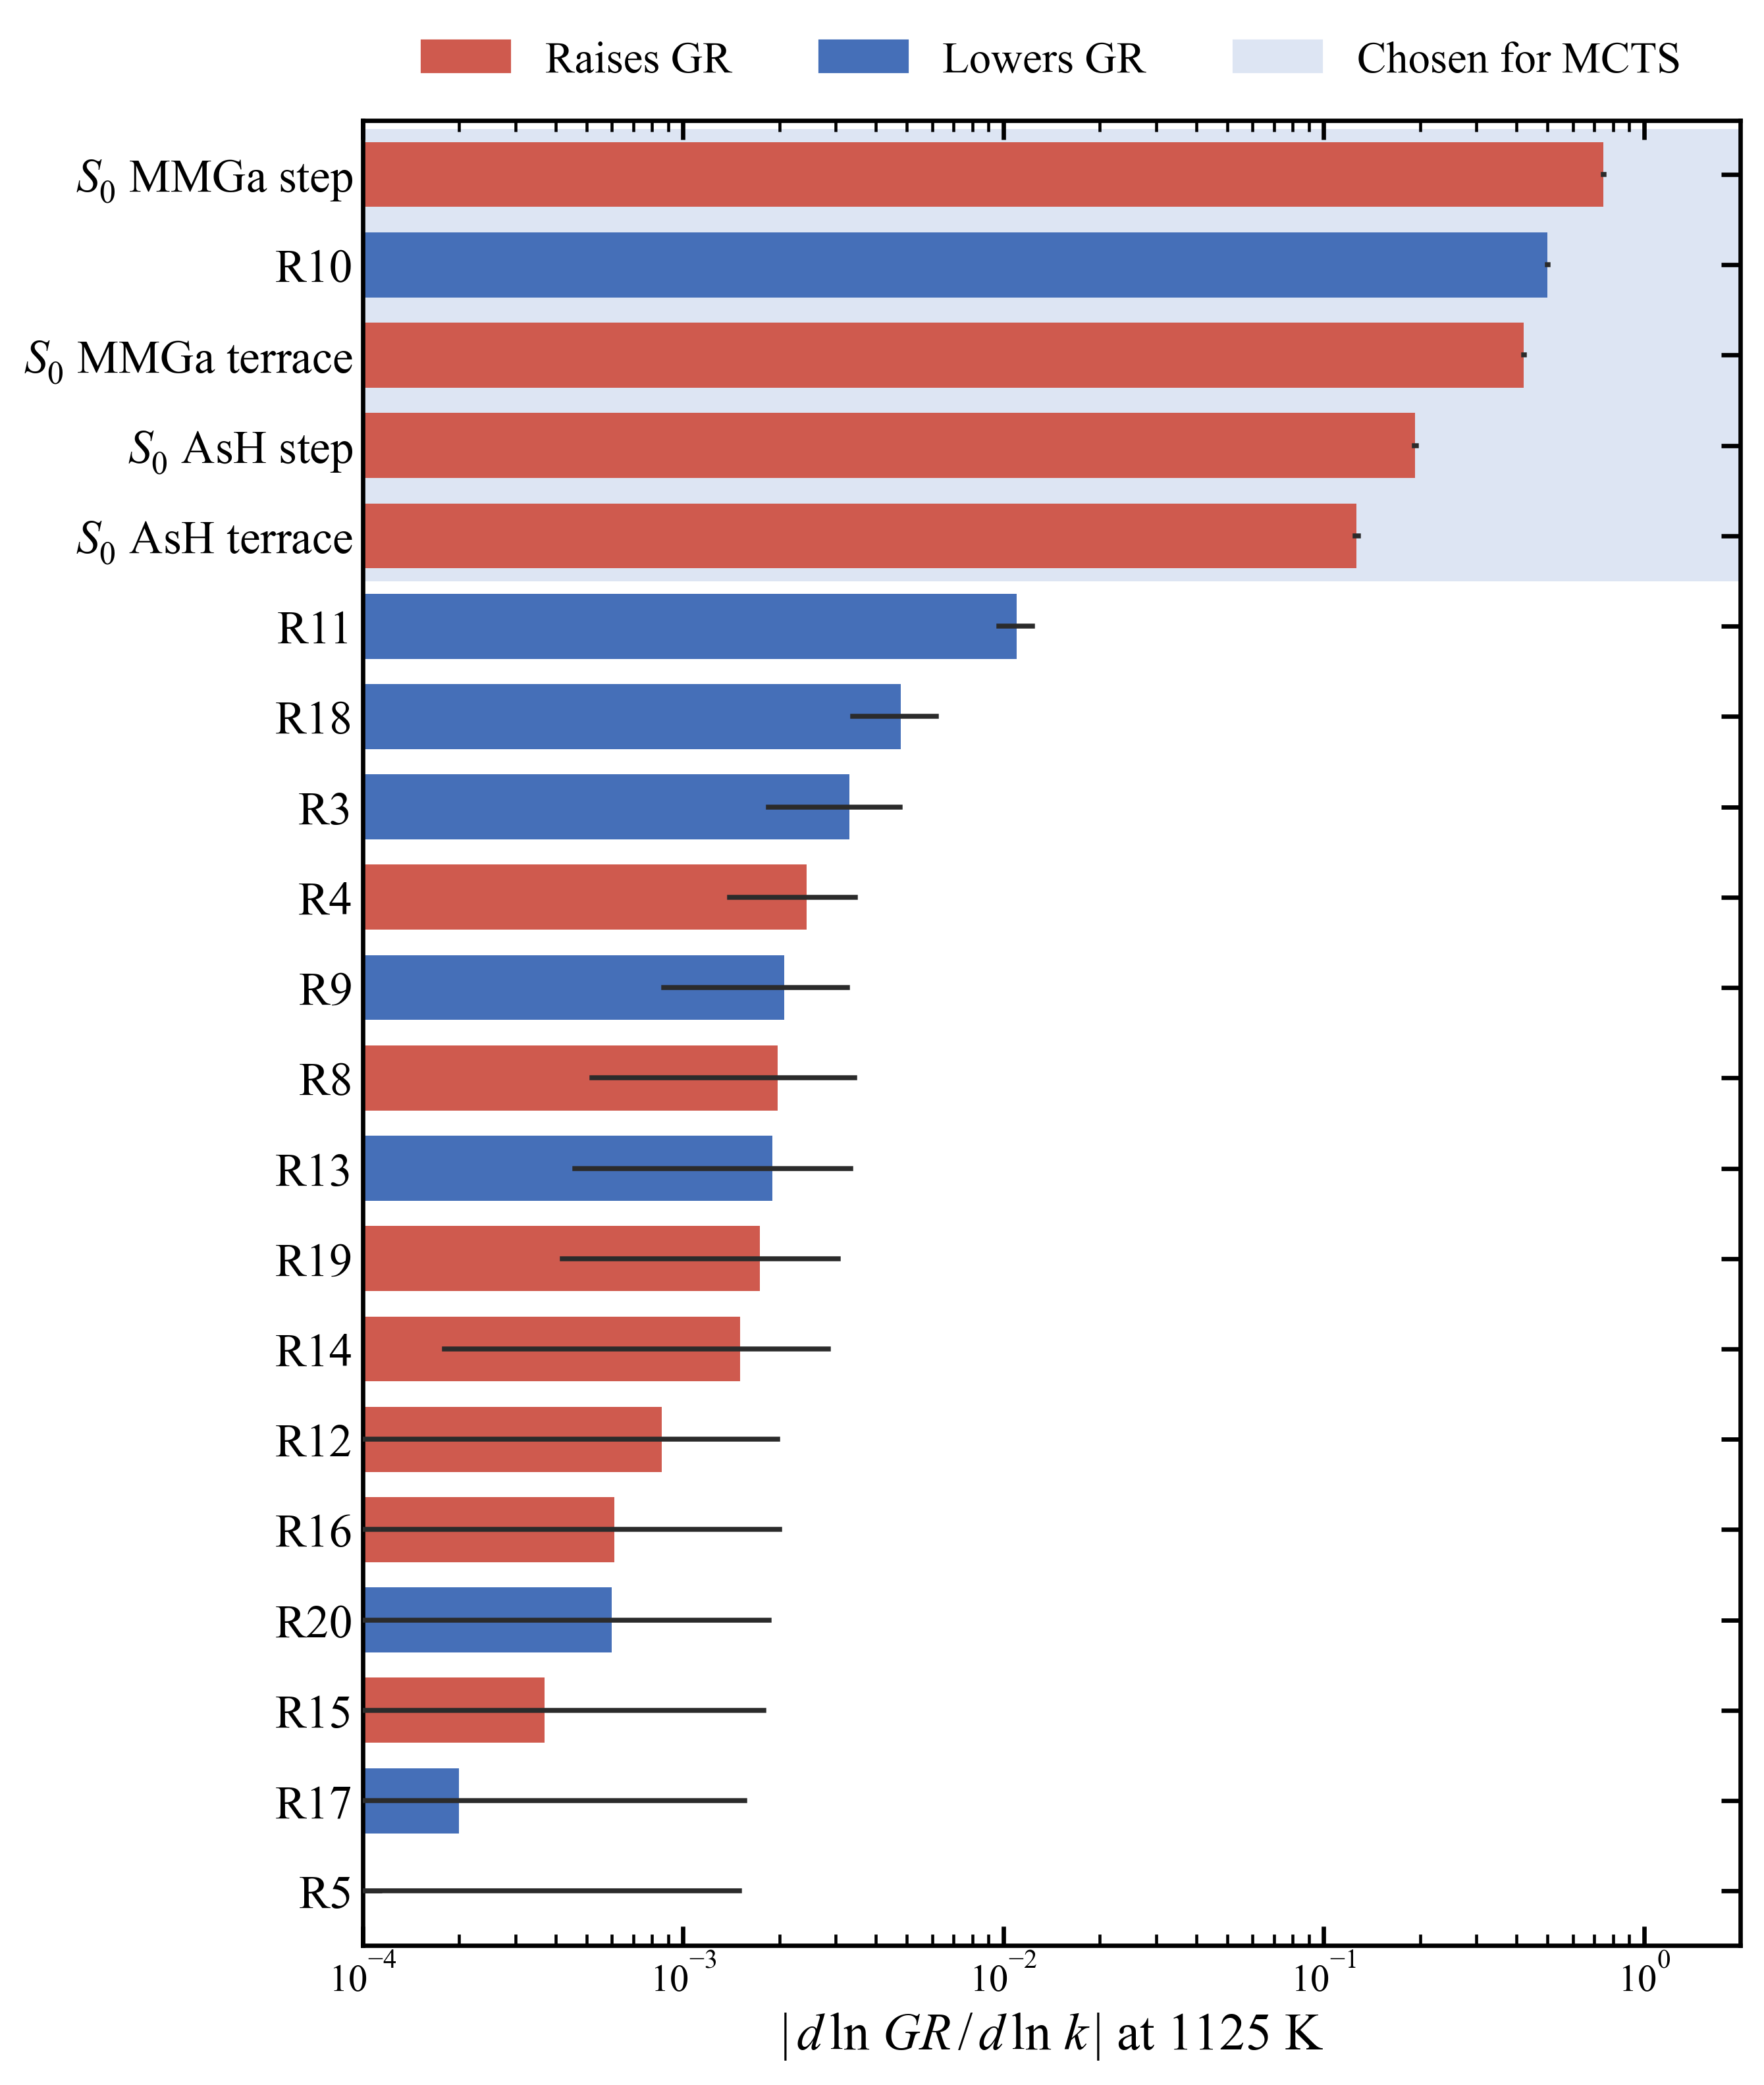

The table this chart was drawn from, first rows:
direction, label, parameter, T_K, D, SE, SNR, chosen_for_MCTS
stick_M_step, S0 MMGa step, S0_M_step, 1125, 0.7474, 0.00146, 510.6, 1
E32, R10, A_E32, 1125, -0.5002, 0.00137, 365.5, 1
stick_M_terr, S0 MMGa terrace, S0_M_terrace, 1125, 0.422, 0.00145, 291.6, 1
stick_A_step, S0 AsH step, S0_A_step, 1125, 0.1933, 0.00137, 141.4, 1
stick_A_terr, S0 AsH terrace, S0_A_terrace, 1125, 0.1268, 0.0015, 84.5, 1
E33, R11, A_E33, 1125, -0.01101, 0.00131, 8.4, 0
E37, R18, A_E37, 1125, -0.00479, 0.0014, 3.4, 0
E3, R3, A_E3, 1125, -0.00331, 0.00146, 2.3, 0
E1, R4, A_E1, 1125, 0.00243, 0.00103, 2.4, 0
E13, R9, A_E13, 1125, -0.00207, 0.0012, 1.7, 0
E12, R8, A_E12, 1125, 0.00198, 0.00146, 1.4, 0
E17, R13, A_E17, 1125, -0.0019, 0.00144, 1.3, 0
E38, R19, A_E38, 1125, 0.00174, 0.00132, 1.3, 0
E26, R14, A_E26, 1125, 0.00151, 0.00133, 1.1, 0
E14, R12, A_E14, 1125, 0.00086, 0.00112, 0.8, 0
E29, R16, A_E29, 1125, 0.00061, 0.00139, 0.4, 0
E41, R20, A_E41, 1125, -0.0006, 0.00126, 0.5, 0
E20, R15, A_E20, 1125, 0.00037, 0.00142, 0.3, 0
E23, R17, A_E23, 1125, -0.0002, 0.00136, 0.2, 0
E2, R5, A_E2, 1125, -8e-05, 0.0014, 0.1, 0
